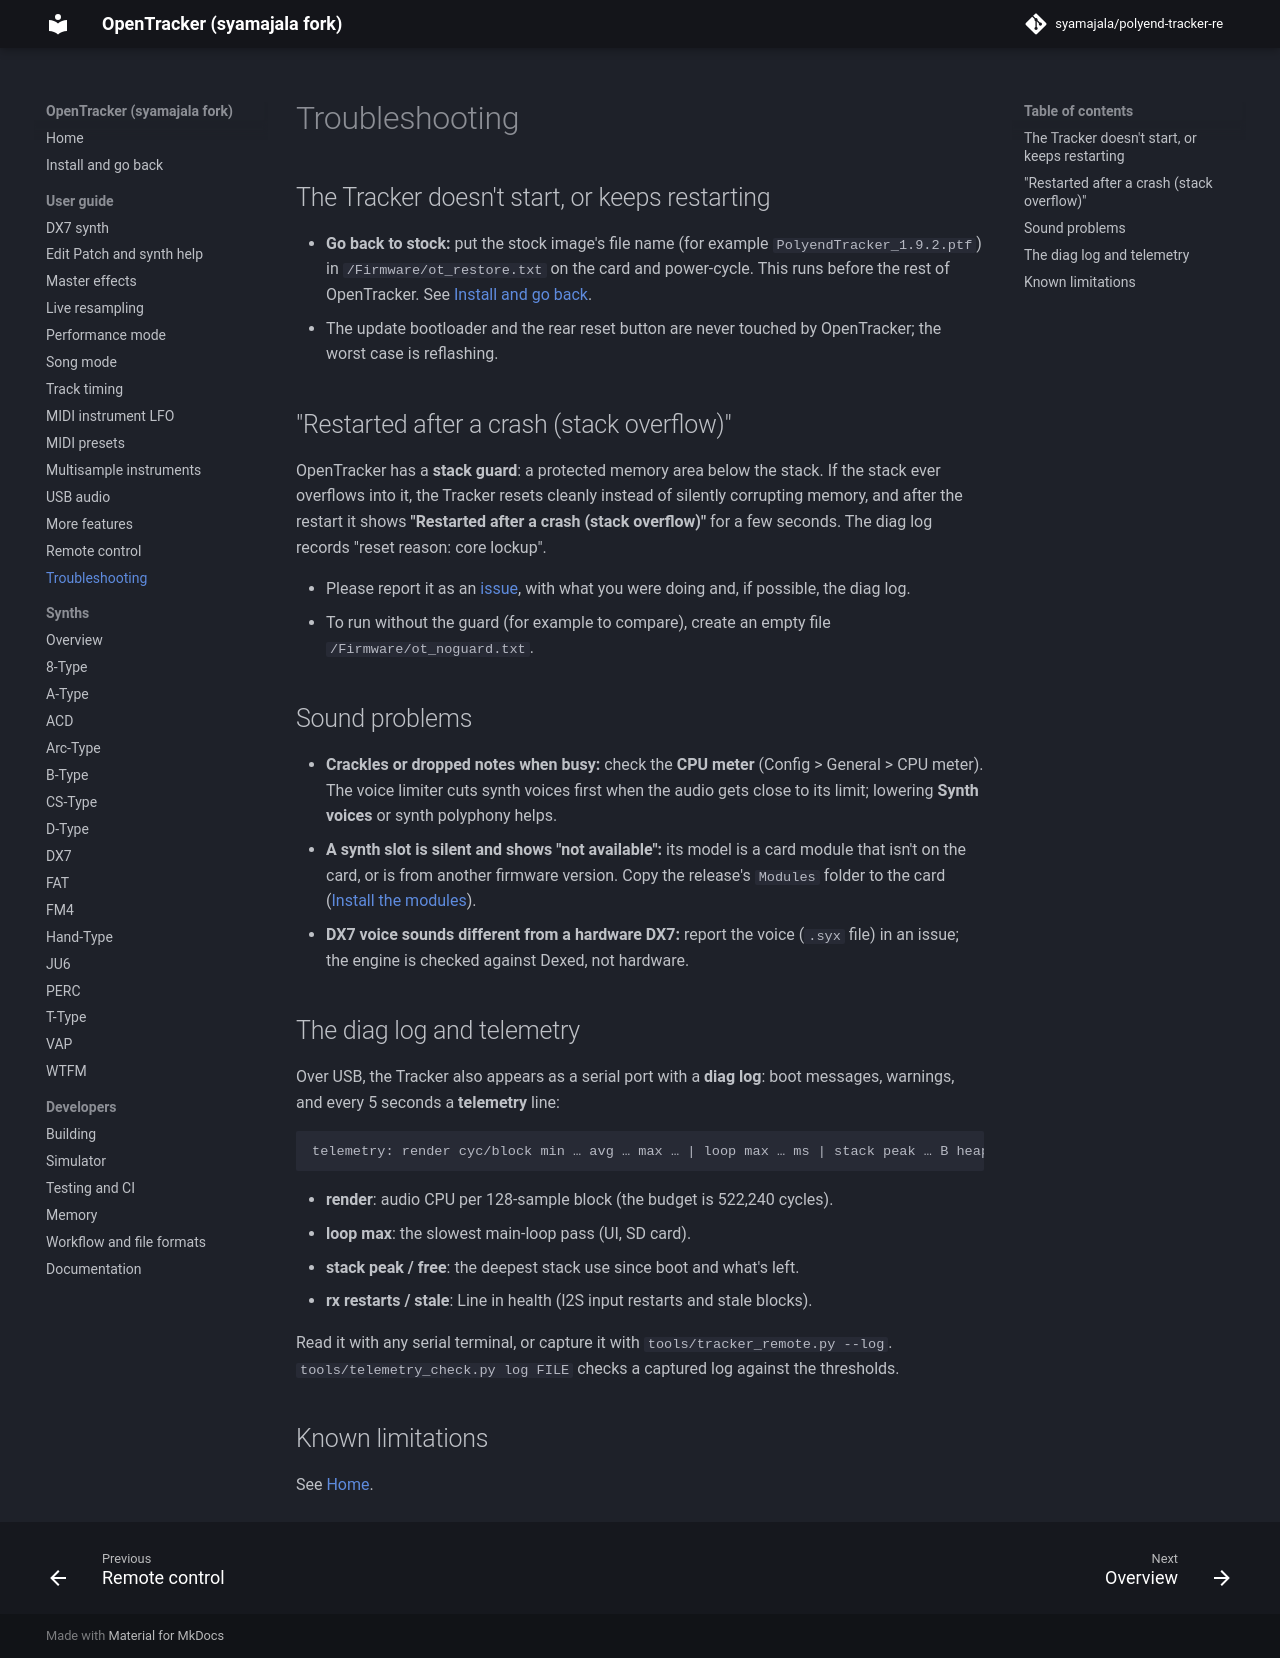

repository: syamajala/polyend-tracker-re · page: dev/guide/troubleshooting/index.html · generator: mkdocs

# Troubleshooting

## The Tracker doesn't start, or keeps restarting

- **Go back to stock:** put the stock image's file name (for example
  `PolyendTracker_1.9.2.ptf`) in `/Firmware/ot_restore.txt` on the card and power-cycle.
  This runs before the rest of OpenTracker. See [Install and go back](../install.md).
- The update bootloader and the rear reset button are never touched by OpenTracker; the
  worst case is reflashing.

## "Restarted after a crash (stack overflow)"

OpenTracker has a **stack guard**: a protected memory area below the stack. If the stack
ever overflows into it, the Tracker resets cleanly instead of silently corrupting memory,
and after the restart it shows **"Restarted after a crash (stack overflow)"** for a few
seconds. The diag log records "reset reason: core lockup".

- Please report it as an [issue](https://github.com/syamajala/polyend-tracker-re/issues),
  with what you were doing and, if possible, the diag log.
- To run without the guard (for example to compare), create an empty file
  `/Firmware/ot_noguard.txt`.

## Sound problems

- **Crackles or dropped notes when busy:** check the **CPU meter** (Config > General >
  CPU meter). The voice limiter cuts synth voices first when the audio gets close to its
  limit; lowering **Synth voices** or synth polyphony helps.
- **A synth slot is silent and shows "not available":** its model is a card module that
  isn't on the card, or is from another firmware version. Copy the release's `Modules`
  folder to the card ([Install the modules](../install.md#install-the-modules)).
- **DX7 voice sounds different from a hardware DX7:** report the voice (`.syx` file) in an
  issue; the engine is checked against Dexed, not hardware.

## The diag log and telemetry

Over USB, the Tracker also appears as a serial port with a **diag log**: boot messages,
warnings, and every 5 seconds a **telemetry** line:

```text
telemetry: render cyc/block min … avg … max … | loop max … ms | stack peak … B heap … B of … B (free … B) | rx restarts … stale …
```

- **render**: audio CPU per 128-sample block (the budget is 522,240 cycles).
- **loop max**: the slowest main-loop pass (UI, SD card).
- **stack peak / free**: the deepest stack use since boot and what's left.
- **rx restarts / stale**: Line in health (I2S input restarts and stale blocks).

Read it with any serial terminal, or capture it with `tools/tracker_remote.py --log`.
`tools/telemetry_check.py log FILE` checks a captured log against the thresholds.

## Known limitations

See [Home](../index.md#known-limitations).
